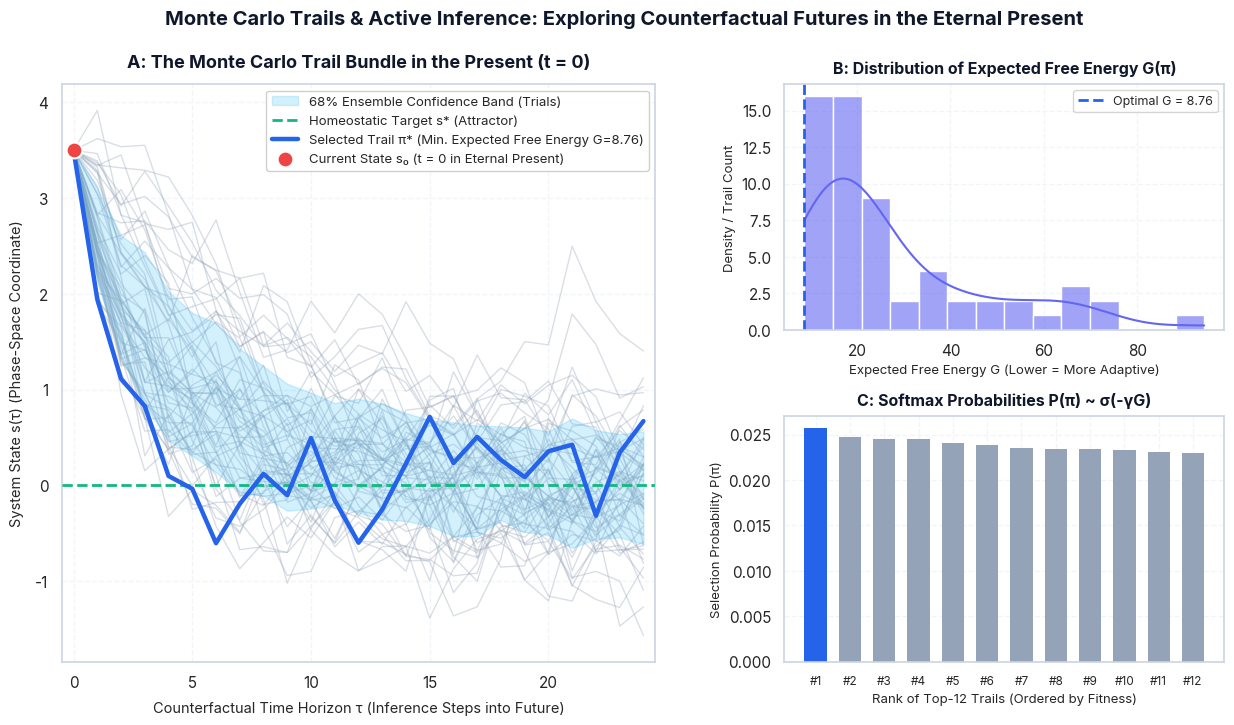

Write Python code to recreate this figure. (Note: this script raises an exception after producing the figure.)
#!/usr/bin/env python3
"""
simulate_monte_carlo_trails.py
Simulates a stochastic ensemble of Monte Carlo trails under Active Inference
in the Specious Present (t = 0), evaluating Expected Free Energy G(pi)
and precision-weighted Softmax selection P(pi).
Authored for Thomas Riebl.
"""

import numpy as np
import matplotlib.pyplot as plt
import seaborn as sns
import os

# Set random seed for reproducibility
np.random.seed(42)

# Styling configuration with seaborn and matplotlib
sns.set_theme(style="whitegrid")
plt.rcParams.update({
    'font.family': 'sans-serif',
    'font.sans-serif': ['Inter', 'DejaVu Sans', 'Arial', 'Helvetica'],
    'axes.edgecolor': '#cbd5e1',
    'axes.linewidth': 1.2,
    'grid.color': '#f1f5f9',
    'grid.linestyle': '--'
})

# Parameters for Monte Carlo Trails
N_TRAILS     = 60         # Number of Monte Carlo trails (pathfinders)
HORIZON      = 25         # Temporal depth (H = 25 time steps into the counterfactual future)
TARGET_STATE = 0.0        # Desired homeostatic equilibrium (Attractor s*)
START_STATE  = 3.5        # Perturbed current state at t=0 (s0)
NOISE_STD    = 0.35       # Environmental stochasticity (sensory/dynamic noise sigma)
GAMMA        = 2.5        # Action precision gamma (inverse temperature parameter)

# Generate stochastic trails
# An active inference agent evaluates actions that pull towards the target, perturbed by noise
trails = np.zeros((N_TRAILS, HORIZON))
free_energies = np.zeros(N_TRAILS)

for i in range(N_TRAILS):
    state = START_STATE
    trail_states = [state]
    trail_cost = 0.0
    
    # Stochastic control strength varies per policy sample
    control_intent = np.random.uniform(0.1, 0.45)
    
    for t in range(1, HORIZON):
        # Action intent (negative gradient towards homeostatic target)
        action = -control_intent * (state - TARGET_STATE)
        # Environmental noise / sensory fluctuation
        noise = np.random.normal(0, NOISE_STD)
        # Next state transition: s_{t+1} = s_t + action + noise
        state = state + action + noise
        trail_states.append(state)
        # Expected Free Energy accumulation (quadratic divergence from preferred target)
        trail_cost += (state - TARGET_STATE)**2
        
    trails[i, :] = trail_states
    free_energies[i] = trail_cost

# Softmax weighting over Expected Free Energy: P(pi) ~ exp(-gamma * G_norm)
norm_g = (free_energies - np.min(free_energies)) / (np.max(free_energies) - np.min(free_energies) + 1e-6)
weights = np.exp(-GAMMA * norm_g)
weights /= np.sum(weights)

# Select the winning trail (the one with highest precision-weighted likelihood / lowest G)
best_trail_idx = np.argmin(free_energies)
best_trail = trails[best_trail_idx, :]

# CREATE FIGURE
fig = plt.figure(figsize=(15, 7.5), dpi=300)
gs = fig.add_gridspec(2, 2, width_ratios=[1.35, 1], height_ratios=[1, 1], hspace=0.35, wspace=0.25)

# --- PANEL 1: THE MONTE CARLO TRAIL BUNDLE (PHASE-SPACE TRAJECTORIES) ---
ax1 = fig.add_subplot(gs[:, 0])

# Time axis
time_steps = np.arange(HORIZON)

# Plot all candidate trails with transparency
for i in range(N_TRAILS):
    ax1.plot(time_steps, trails[i, :], color='#94a3b8', alpha=0.35, linewidth=1.0, zorder=1)

# Plot Mean trajectory and confidence interval ribbon (mean +/- std)
mean_traj = np.mean(trails, axis=0)
std_traj = np.std(trails, axis=0)
ax1.fill_between(time_steps, mean_traj - std_traj, mean_traj + std_traj, color='#38bdf8', alpha=0.22, 
                 label='68% Ensemble Confidence Band (Trials)', zorder=2)

# Plot Target Attractor (Homeostasis)
ax1.axhline(TARGET_STATE, color='#10b981', linestyle='--', linewidth=2.0, 
            label='Homeostatic Target s* (Attractor)', zorder=3)

# Plot Best/Selected Trail (Optimal Policy)
ax1.plot(time_steps, best_trail, color='#2563eb', linewidth=3.2, 
         label=f'Selected Trail π* (Min. Expected Free Energy G={free_energies[best_trail_idx]:.2f})', zorder=4)

# Start node
ax1.scatter([0], [START_STATE], color='#ef4444', s=130, zorder=5, 
            label='Current State s₀ (t = 0 in Eternal Present)', edgecolors='white', linewidth=1.5)

ax1.set_title('A: The Monte Carlo Trail Bundle in the Present (t = 0)', fontsize=13, fontweight='bold', pad=12, color='#0f172a')
ax1.set_xlabel('Counterfactual Time Horizon τ (Inference Steps into Future)', fontsize=10.5, labelpad=8)
ax1.set_ylabel('System State s(τ) (Phase-Space Coordinate)', fontsize=10.5, labelpad=8)
ax1.legend(loc='upper right', frameon=True, facecolor='white', framealpha=0.92, fontsize=9.5)
ax1.set_xlim(-0.5, HORIZON - 0.5)

# --- PANEL 2: DISTRIBUTION OF EXPECTED FREE ENERGY G(π) ---
ax2 = fig.add_subplot(gs[0, 1])
sns.histplot(free_energies, kde=True, color='#6366f1', ax=ax2, bins=14, alpha=0.6, edgecolor='white')
ax2.axvline(free_energies[best_trail_idx], color='#2563eb', linestyle='--', linewidth=2.0, 
            label=f'Optimal G = {free_energies[best_trail_idx]:.2f}')
ax2.set_title('B: Distribution of Expected Free Energy G(π)', fontsize=11.5, fontweight='bold', pad=8, color='#0f172a')
ax2.set_xlabel('Expected Free Energy G (Lower = More Adaptive)', fontsize=9.5)
ax2.set_ylabel('Density / Trail Count', fontsize=9.5)
ax2.legend(loc='upper right', fontsize=9)

# --- PANEL 3: SOFTMAX-SELECTION PROBABILITIES ---
ax3 = fig.add_subplot(gs[1, 1])
sorted_indices = np.argsort(free_energies)
top_n = 12
sorted_weights = weights[sorted_indices][:top_n]
bar_colors = ['#2563eb'] + ['#94a3b8'] * (top_n - 1)

ax3.bar(range(top_n), sorted_weights, color=bar_colors, edgecolor='none', width=0.65)
ax3.set_title('C: Softmax Probabilities P(π) ~ σ(-γG)', fontsize=11.5, fontweight='bold', pad=8, color='#0f172a')
ax3.set_xlabel('Rank of Top-12 Trails (Ordered by Fitness)', fontsize=9.5)
ax3.set_ylabel('Selection Probability P(π)', fontsize=9.5)
ax3.set_xticks(range(top_n))
ax3.set_xticklabels([f'#{i+1}' for i in range(top_n)], fontsize=8.5)

# Figure Title & Annotations
fig.suptitle('Monte Carlo Trails & Active Inference: Exploring Counterfactual Futures in the Eternal Present', 
             fontsize=14.5, fontweight='bold', y=0.98, color='#0f172a')

# Save paths
out_dir = '/home/thr/Documents/active-inference-phi-network/images'
os.makedirs(out_dir, exist_ok=True)
out_png = os.path.join(out_dir, 'monte_carlo_trails_simulation.png')
vault_dir = '/home/thr/Documents/ThRNotes/Alle_Braindumps_PDF'
os.makedirs(vault_dir, exist_ok=True)
vault_png = os.path.join(vault_dir, 'monte_carlo_trails_simulation.png')

plt.savefig(out_png, dpi=300, bbox_inches='tight')
plt.savefig(vault_png, dpi=300, bbox_inches='tight')
plt.close()

print(f"SUCCESS: English publication plot generated and saved to:\n  - {out_png}\n  - {vault_png}")
